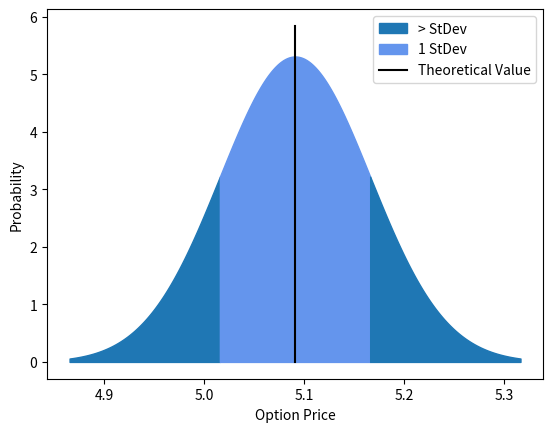

Here is the Python script that generated this plot:
import math
import numpy as np
import pandas as pd
import datetime
import scipy.stats as stats
from scipy.stats import qmc
import matplotlib.pyplot as plt
from scipy.linalg import cholesky

# quasi random number Halton
def halton_norm(n, d=1):
    sampler = qmc.Halton(d, scramble=True)
    x_halton = sampler.random(n)
    return stats.norm.ppf(x_halton)


# Input parameters for derivative
S1 = 101.15  # 30        #stock price
S2 = 101.15  # 30        #stock price
S3 = 101.15  # 30        #stock price
K = (S1-S2)+(S1-S3)+(S2-S3)  #current spread
vol1 = 0.1  # 0.3        #volatility as percentage
vol2 = 0.1  # 0.3        #volatility as percentage
vol3 = 0.1  # 0.3        #volatility as percentage
rho12 = 0.922323 # correlation S1 and S2
rho13 = 0.922323 # correlation S1 and S3
rho23 = 0.922323 # correlation S2 and S3

#correlation matrix
rho = np.array([[1.0,rho12,rho13],
                [rho12,1.0,rho23],
                [rho13,rho23,1.0]])

r = 0.01            #risk-free rate as percentage
Nrsteps = 10              #Nr of time steps/only one is needed but implemented for more complicated SDE`s
Nrsims = 10000            #Nr of simulations
T = ((datetime.date(2022,3,17)-datetime.date(2022,1,17)).days+1)/365  #time in years

# Discrete steps
dt = T / Nrsteps
nu1xdt = (r - 0.5 * vol1 ** 2) * dt  # GBM
vol1xsqdt = vol1 * np.sqrt(dt)  # GBM
lnS_1 = np.log(S1)
nu2xdt = (r - 0.5 * vol2 ** 2) * dt  # GBM
vol2xsqdt = vol2 * np.sqrt(dt)  # GBM
lnS_2 = np.log(S2)
nu3xdt = (r - 0.5 * vol3 ** 2) * dt  # GBM
vol3xsqdt = vol3 * np.sqrt(dt)  # GBM
lnS_3 = np.log(S3)

# (lower) cholesky decomposition
lower_chol = cholesky(rho, lower=True)

sum_C_T = 0
sum_C_T2 = 0



# MC algorithm
for i in range(Nrsims):
    lnS_t1 = lnS_1
    lnS_t2 = lnS_2
    lnS_t3 = lnS_3
    for j in range(Nrsteps):
        # Generate correlated random variables
        Z = np.random.normal(0.0, 1.0, size=(3))
        epsilon = Z @ lower_chol

        lnS_t1 = lnS_t1 + nu1xdt + vol1xsqdt * epsilon[0]  # GBM
        lnS_t2 = lnS_t2 + nu2xdt + vol2xsqdt * epsilon[1]  # GBM
        lnS_t3 = lnS_t3 + nu3xdt + vol3xsqdt * epsilon[2]  # GBM
    # Calc Payoff and average
    S_T1 = np.exp(lnS_t1)  # GBM
    S_T2 = np.exp(lnS_t2)  # GBM
    S_T3 = np.exp(lnS_t3)  # GBM
    C_T = max(0, (S_T1-S_T2)+(S_T1-S_T3)+(S_T2-S_T3) - K)
    sum_C_T = sum_C_T + C_T
    sum_C_T2 = sum_C_T2 + C_T * C_T
# Discount payoff and calc Standard Error
C_0 = np.exp(-r * T) * sum_C_T / Nrsims
sigma = np.sqrt((sum_C_T2 - sum_C_T * sum_C_T / Nrsims) * np.exp(-2 * r * T) / (Nrsims - 1))
SE = sigma / np.sqrt(Nrsims)
print("Estimated Price of Call option: ${0} +/- {1}".format(np.round(C_0, 3), np.round(SE, 4)))

# Visualize avg Payoff and SE
x1 = np.linspace(C_0-3*SE, C_0-1*SE, 100)
x2 = np.linspace(C_0-1*SE, C_0+1*SE, 100)
x3 = np.linspace(C_0+1*SE, C_0+3*SE, 100)
s1 = stats.norm.pdf(x1, C_0, SE)
s2 = stats.norm.pdf(x2, C_0, SE)
s3 = stats.norm.pdf(x3, C_0, SE)
plt.fill_between(x1, s1, color='tab:blue',label='> StDev')
plt.fill_between(x2, s2, color='cornflowerblue',label='1 StDev')
plt.fill_between(x3, s3, color='tab:blue')
plt.plot([C_0,C_0],[0, max(s2)*1.1], 'k',
        label='Theoretical Value')
plt.ylabel("Probability")
plt.xlabel("Option Price")
plt.legend()
plt.show()